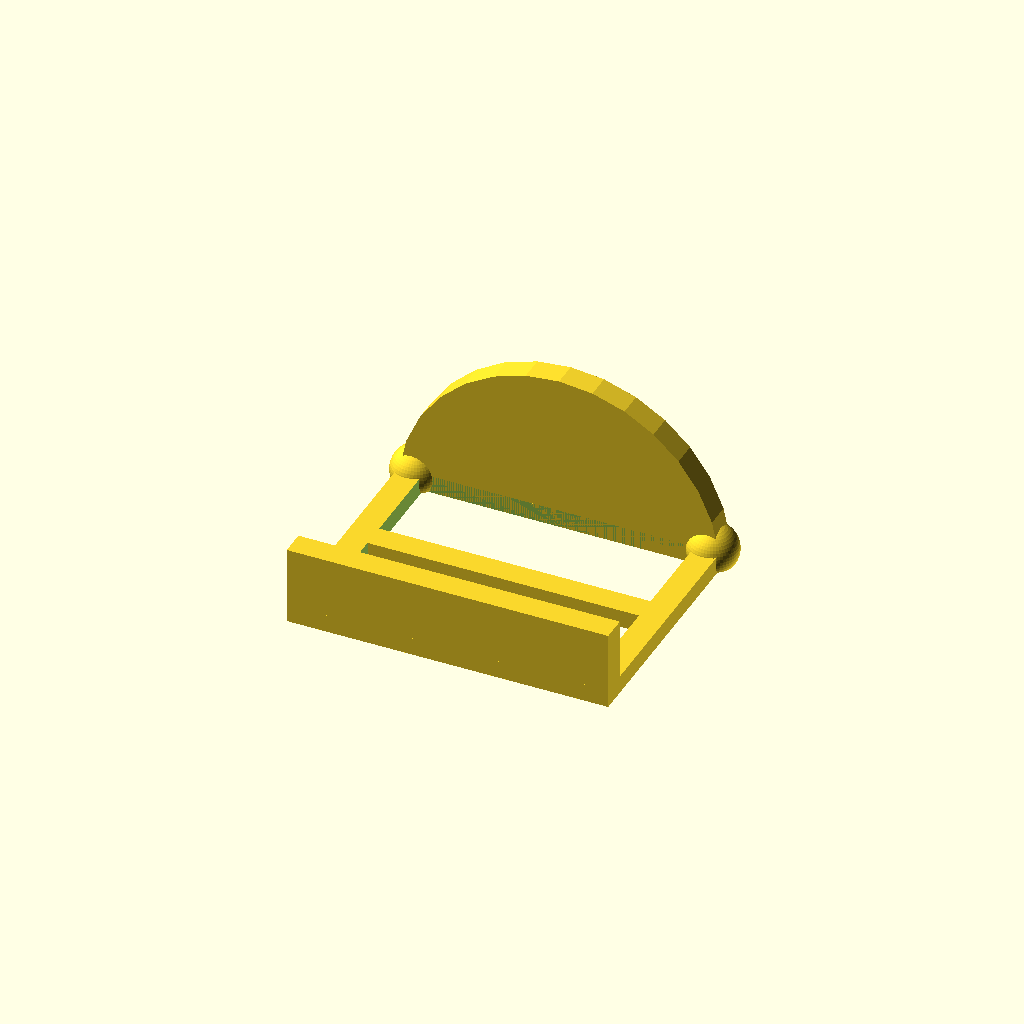
Cell 1: the model at its default parameters.
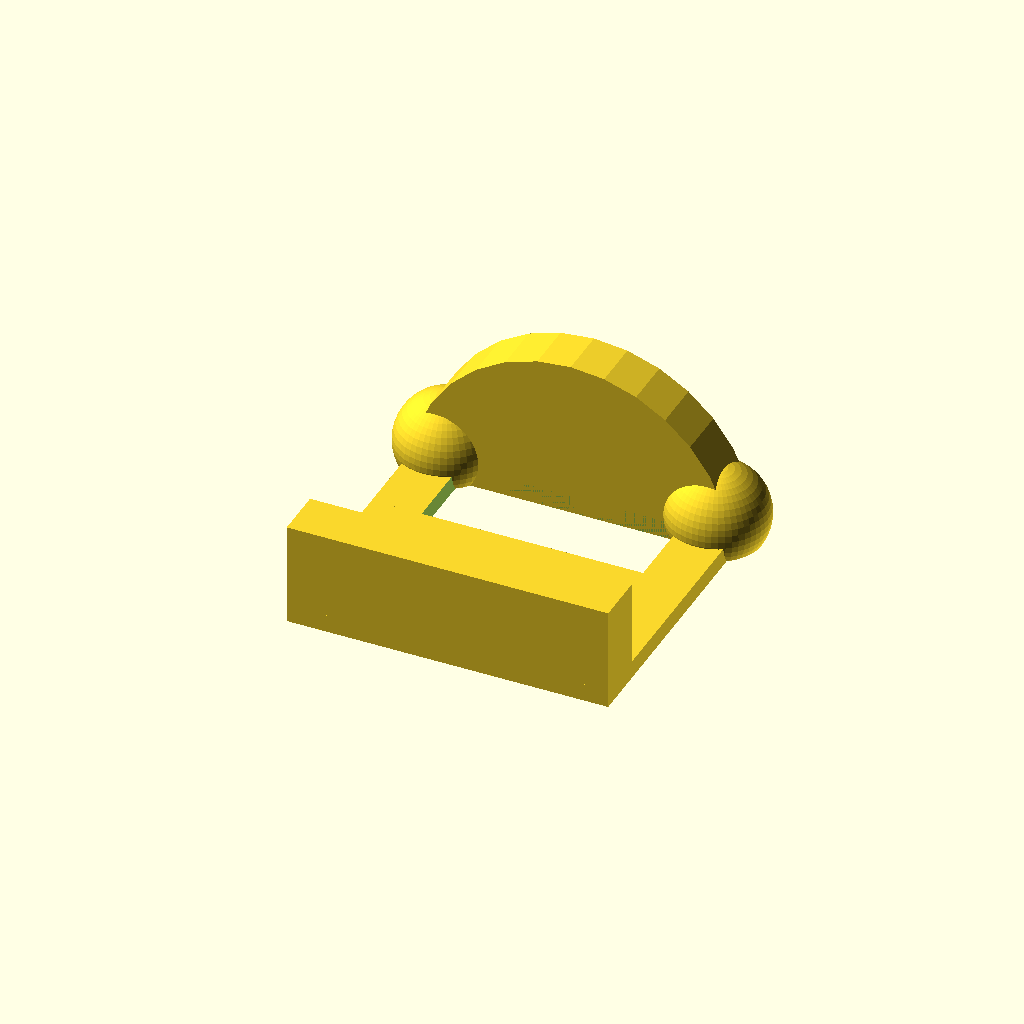
Cell 2: thickness = 14 (everything else at default).
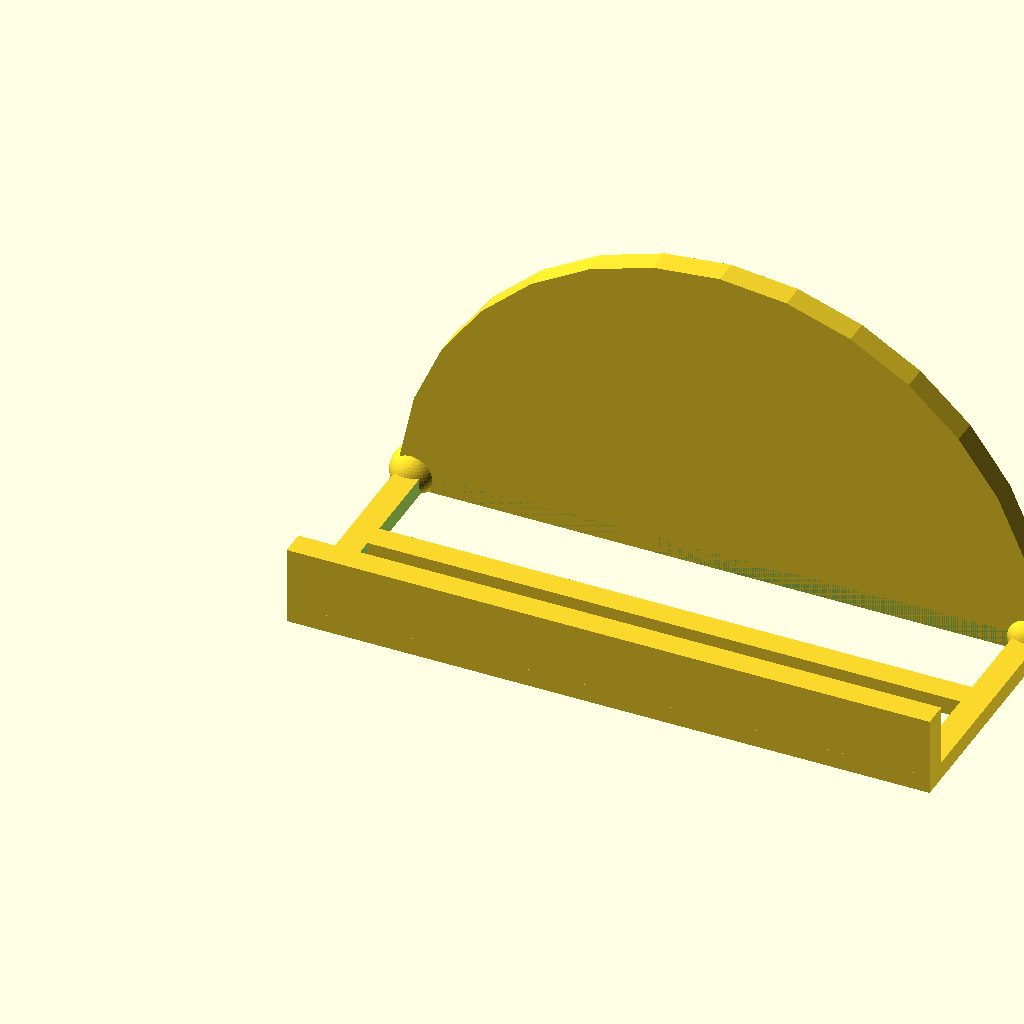
Cell 3: length = 180 (everything else at default).
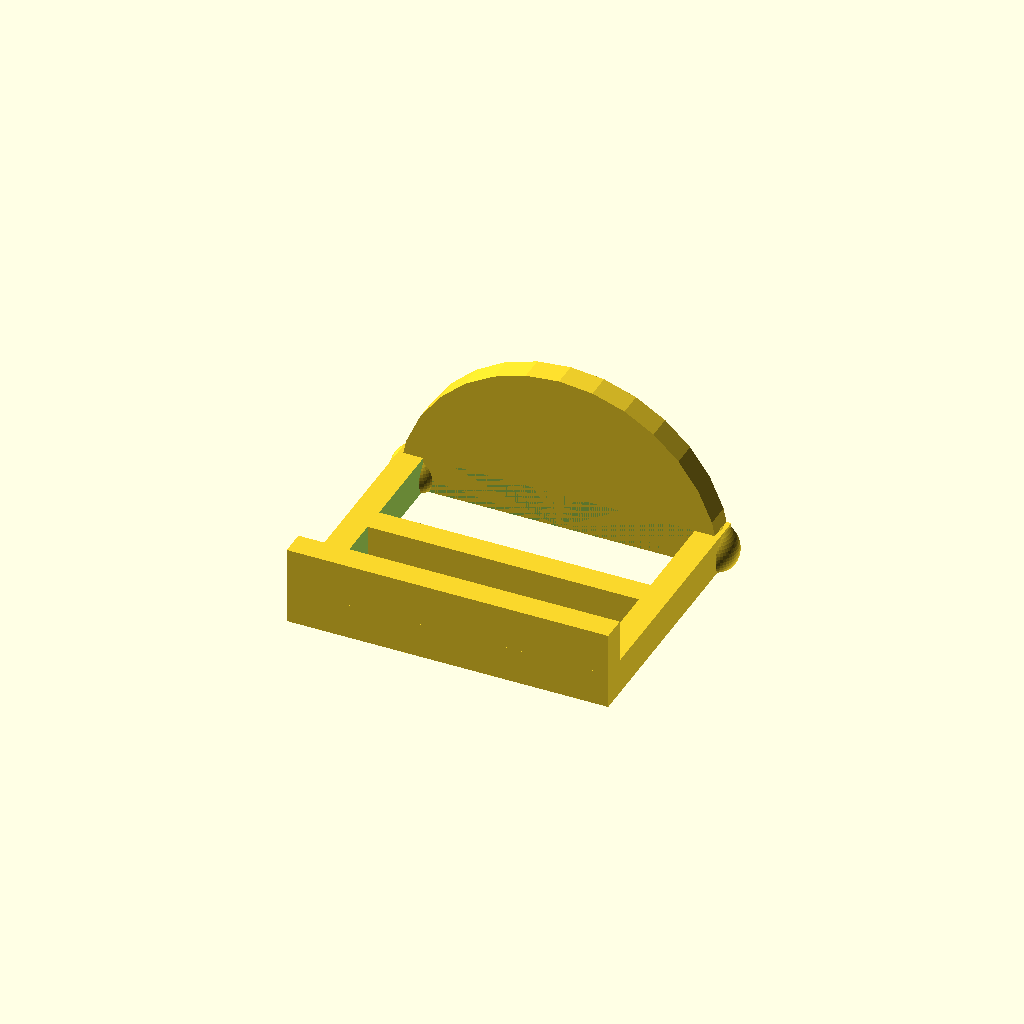
Cell 4: the same model with height = 10.
One fixed orthographic camera (rotation 55°, 0°, 25°; colour scheme Cornfield) for every cell.
The OpenSCAD source (inputs/thingiverse/thing-1055527/sponge-holder2.scad):
// Attempted bath sponge holder
include <rcube.scad>

thickness = 7;
supportWidth = 15 + thickness;

length = 90;
height = 5;
width = 60 + 2 * thickness;

module base()
{
  union()
  {
    translate([0, (width - thickness) / 2, 0])
      cube(size = [length, thickness, height]);
    difference()
    {
      cube(size = [length, width, height]);
      translate([thickness, thickness, - thickness])
        cube(size = [length - thickness * 2, width - thickness * 2, thickness * 2 + height]);
    }
    difference()
    {
      translate([thickness / 2, width - thickness / 2, thickness / 2])
        sphere(r = thickness, $fn = 50);
      translate([-thickness / 2, width - thickness * 1.5, -thickness * 2])
        cube([thickness * 2 , thickness * 2, thickness * 2]);
    }

    difference()
    {
      translate([length - thickness / 2, width - thickness / 2, thickness / 2])
        sphere(r = thickness, $fn = 50);
      translate([length - thickness * 1.4, width - thickness * 1.5, -thickness * 2])
        cube([thickness * 2 , thickness * 2, thickness * 2]);
    }
  }
}

module support()
{
  cube(size = [length, thickness, supportWidth]);
}

module halfCylinder(r, h)
{
  difference()
  {
    e = 0.2;
    cylinder(r = r, h = h, center = false);
    translate([0, -(r + e), -e])
      cube([2 * (r + e), 2 * (r + e), h + 2 * e]);
  }
}

module front()
{
  translate([length / 2, width, 0])
    rotate([90, 90, 0])
      halfCylinder(r = length / 2, h = thickness);
}

module assemble()
{
  union()
  {
    support();
    base();
    front();
  }
}

assemble();
Parameter table extracted from the source (name, type, default, range or options):
thickness: number, default 7
length: number, default 90
height: number, default 5
